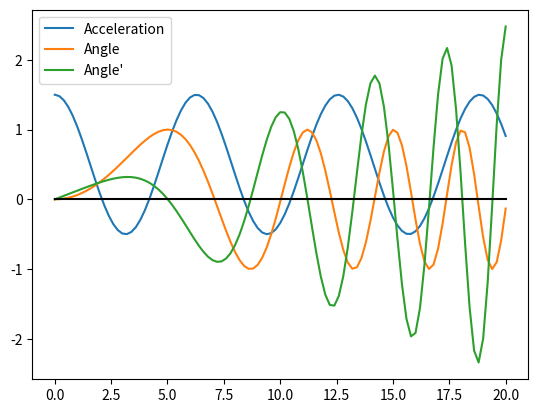
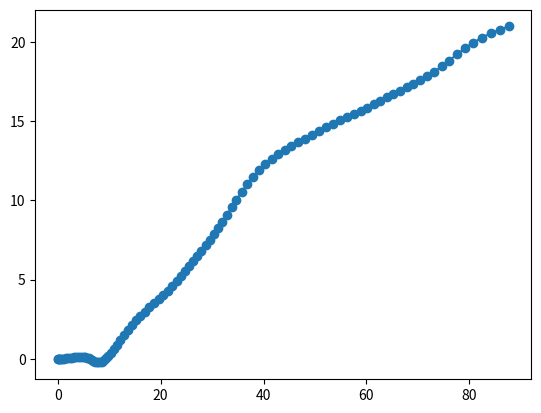

These charts were generated, in order, by the following Python code:
import numpy

MAX = 20

def func_generator(func, step: float = 0.5, max: float = MAX):
    """
    To be used in a list comprehension
    func: lambda function
    step: how far to increase
    returns a generator
    """
    i = 0
    while i < max:
        yield func(i)
        i += step

# edit these functions
def angle(time):
    return numpy.sin( ( time / 4 ) ** 2)

def der_angle(time):
    return numpy.cos( (time / 4) ** 2) * (time / 8)

def acceleration(time):
    return numpy.cos( time ) + 0.5

# don't touch these functions but feel free to use them

def a_x(time):
    return acceleration(time) * numpy.cos( angle(time) )

def a_y(time):
    return acceleration(time) * numpy.sin( angle(time) )


def get_time(step = 0.5, max = MAX):
    return [t for t in func_generator(lambda x: x, step, max)]

def get_acceleration(step = 0.5, max = MAX):
    return [a for a in func_generator(acceleration, step, max)]

def get_angle(step = 0.5, max = MAX):
    return [a for a in func_generator(angle, step, max)]

def get_der_angle(step = 0.5, max = MAX):
    return [d_a for d_a in func_generator(der_angle, step, max)]

def get_x_and_y(step = 0.5, max = MAX):
    x = [0]
    y = [0]
    v_x = [0]
    v_y = [0]
    acc = get_acceleration(step=step, max=max)
    angle = get_angle(step=step, max=max)
    for i in range(len(acc) - 1):
        v_x.append(v_x[-1] + (acc[i] * numpy.cos(angle[i]) * step))
        v_y.append(v_y[-1] + (acc[i] * numpy.sin(angle[i]) * step))

        x.append(x[-1] + (v_x[-1] * step))
        y.append(y[-1] + (v_y[-1] * step))
    
    return x, y

if __name__ == "__main__":
    import matplotlib.pyplot as plt

    step = 0.2

    time_points = get_time(step=step)
    acceleration_points = get_acceleration(step=step)
    angle_points = get_angle(step=step)
    der_angle_points = get_der_angle(step=step)
    x, y = get_x_and_y(step=step)

    plt.plot(time_points, acceleration_points, label='Acceleration')
    plt.plot(time_points, angle_points, label='Angle')
    plt.plot(time_points, der_angle_points, label="Angle'")
    plt.legend()
    plt.plot(time_points, [0 for _ in range(len(time_points))], color='k')
    plt.show()
    plt.clf()

    plt.plot(x, y)
    plt.scatter(x, y)
    plt.show()
